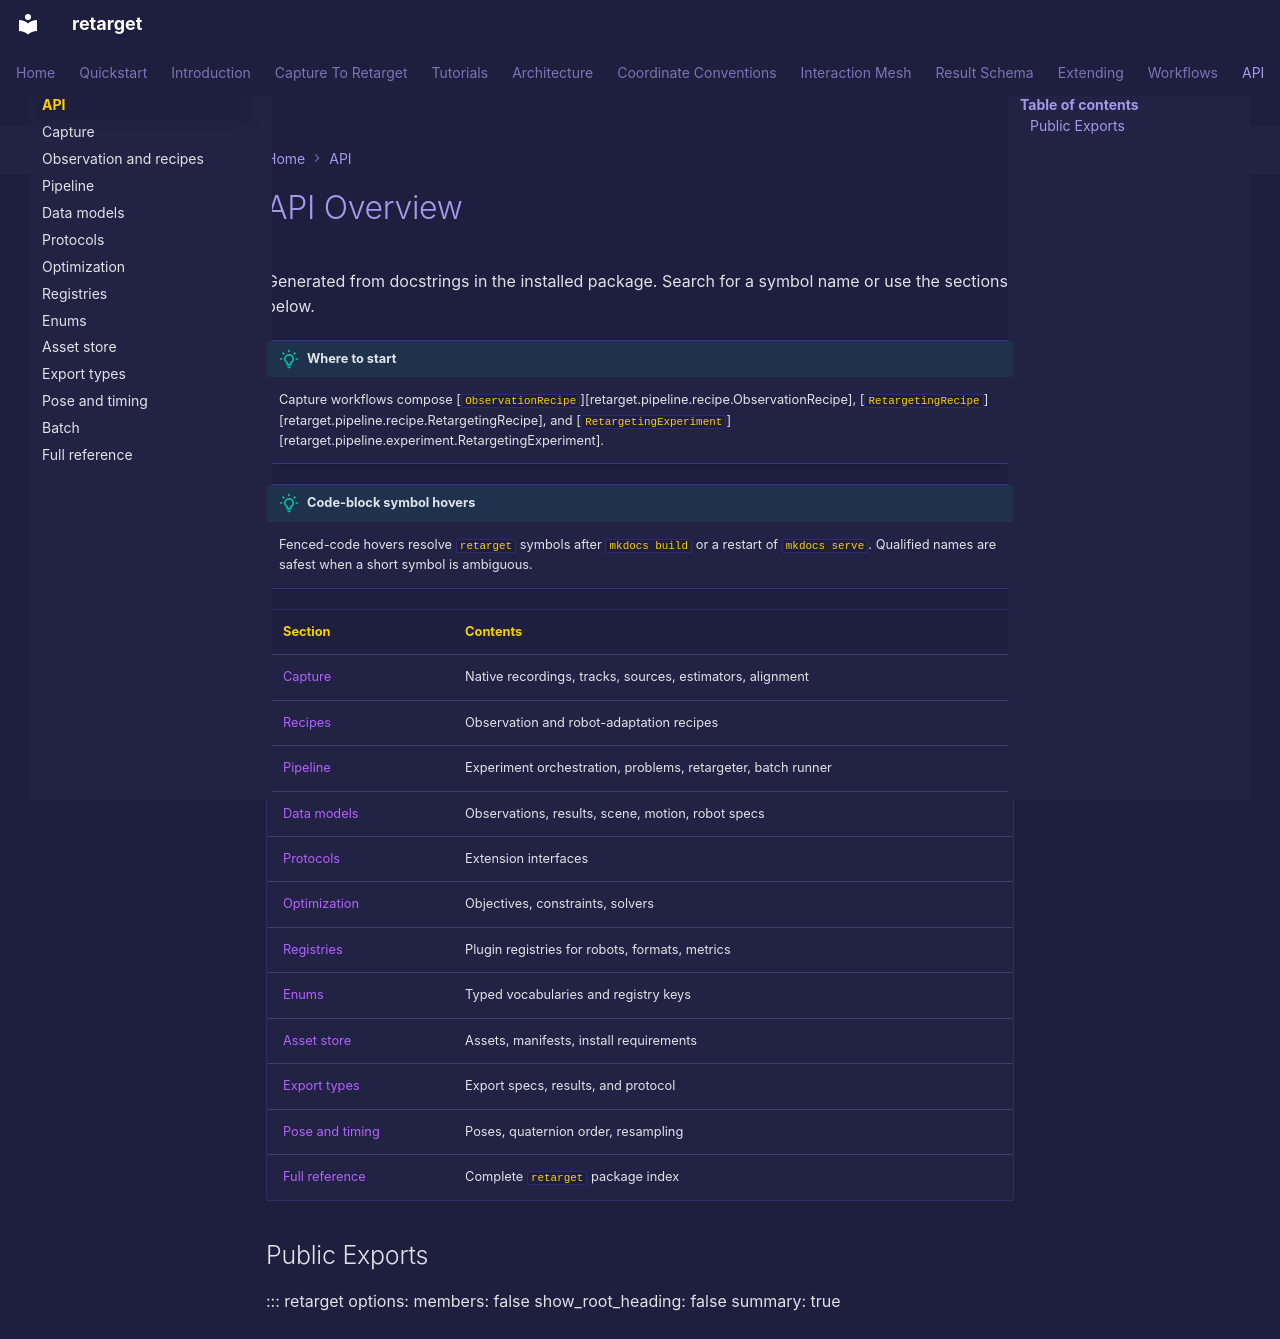

repository: ryanrudes/retarget · page: api/index.html · generator: mkdocs

# API Overview

Generated from docstrings in the installed package. Search for a symbol name or
use the sections below.

!!! tip "Where to start"
    Capture workflows compose [`ObservationRecipe`][retarget.pipeline.recipe.ObservationRecipe],
    [`RetargetingRecipe`][retarget.pipeline.recipe.RetargetingRecipe], and
    [`RetargetingExperiment`][retarget.pipeline.experiment.RetargetingExperiment].

!!! tip "Code-block symbol hovers"
    Fenced-code hovers resolve `retarget` symbols after `mkdocs build` or a
    restart of `mkdocs serve`. Qualified names are safest when a short symbol is
    ambiguous.

| Section | Contents |
|---------|----------|
| [Capture](capture.md) | Native recordings, tracks, sources, estimators, alignment |
| [Recipes](recipes.md) | Observation and robot-adaptation recipes |
| [Pipeline](pipeline.md) | Experiment orchestration, problems, retargeter, batch runner |
| [Data models](models.md) | Observations, results, scene, motion, robot specs |
| [Protocols](protocols.md) | Extension interfaces |
| [Optimization](optimization.md) | Objectives, constraints, solvers |
| [Registries](registries.md) | Plugin registries for robots, formats, metrics |
| [Enums](enums.md) | Typed vocabularies and registry keys |
| [Asset store](asset-store.md) | Assets, manifests, install requirements |
| [Export types](export-api.md) | Export specs, results, and protocol |
| [Pose and timing](pose.md) | Poses, quaternion order, resampling |
| [Full reference](reference.md) | Complete `retarget` package index |

## Public Exports

::: retarget
    options:
      members: false
      show_root_heading: false
      summary: true
